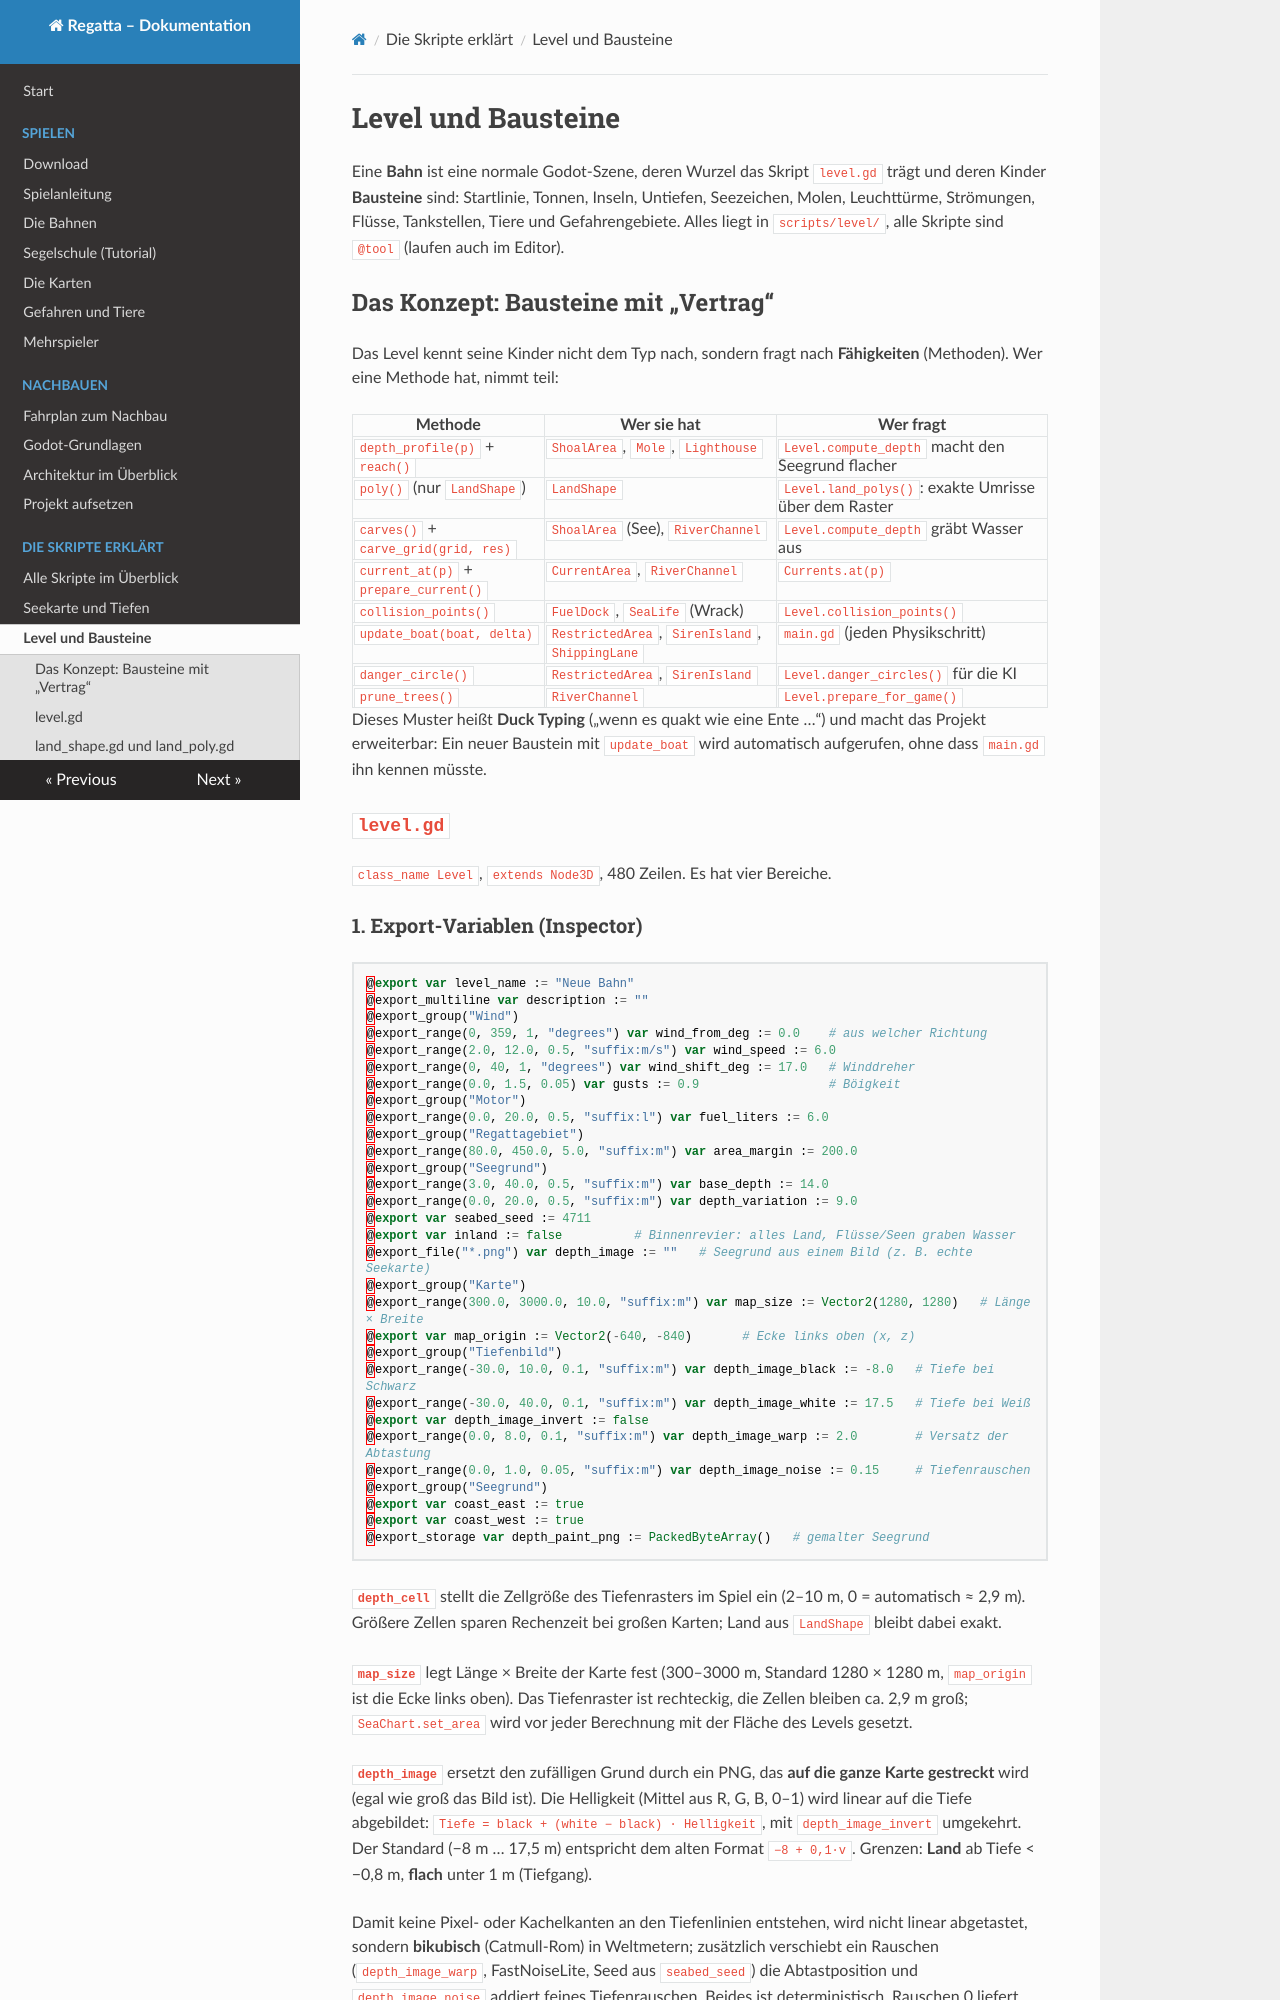

repository: RincewindWizzard/regatta-game · page: skripte/level/index.html · generator: mkdocs

# Level und Bausteine

Eine **Bahn** ist eine normale Godot-Szene, deren Wurzel das Skript `level.gd` trägt und
deren Kinder **Bausteine** sind: Startlinie, Tonnen, Inseln, Untiefen, Seezeichen, Molen,
Leuchttürme, Strömungen, Flüsse, Tankstellen, Tiere und Gefahrengebiete. Alles liegt in
`scripts/level/`, alle Skripte sind `@tool` (laufen auch im Editor).

## Das Konzept: Bausteine mit „Vertrag“

Das Level kennt seine Kinder nicht dem Typ nach, sondern fragt nach **Fähigkeiten**
(Methoden). Wer eine Methode hat, nimmt teil:

| Methode | Wer sie hat | Wer fragt |
|---|---|---|
| `depth_profile(p)` + `reach()` | `ShoalArea`, `Mole`, `Lighthouse` | `Level.compute_depth` macht den Seegrund flacher |
| `poly()` (nur `LandShape`) | `LandShape` | `Level.land_polys()`: exakte Umrisse über dem Raster |
| `carves()` + `carve_grid(grid, res)` | `ShoalArea` (See), `RiverChannel` | `Level.compute_depth` gräbt Wasser aus |
| `current_at(p)` + `prepare_current()` | `CurrentArea`, `RiverChannel` | `Currents.at(p)` |
| `collision_points()` | `FuelDock`, `SeaLife` (Wrack) | `Level.collision_points()` |
| `update_boat(boat, delta)` | `RestrictedArea`, `SirenIsland`, `ShippingLane` | `main.gd` (jeden Physikschritt) |
| `danger_circle()` | `RestrictedArea`, `SirenIsland` | `Level.danger_circles()` für die KI |
| `prune_trees()` | `RiverChannel` | `Level.prepare_for_game()` |

Dieses Muster heißt **Duck Typing** („wenn es quakt wie eine Ente …“) und macht das Projekt
erweiterbar: Ein neuer Baustein mit `update_boat` wird automatisch aufgerufen, ohne dass
`main.gd` ihn kennen müsste.

## `level.gd` { #level-gd }

`class_name Level`, `extends Node3D`, 480 Zeilen. Es hat vier Bereiche.
